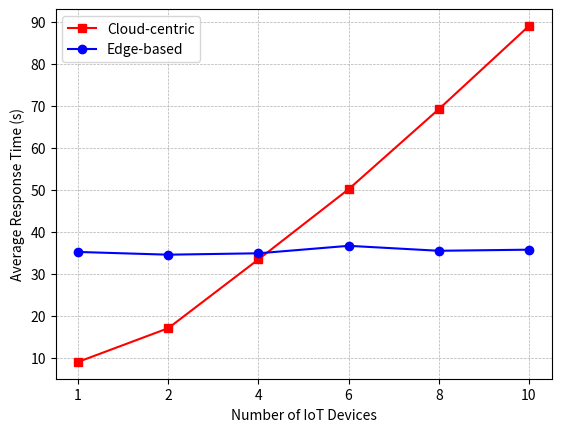

This figure's Python source:
from matplotlib import pyplot as plt

dataX = ["1","2","4","6","8","10"]
dataCY = [9.03, 17.06, 33.44, 50.15, 69.20, 89.02]
dataEY = [35.21, 34.56, 34.89, 36.67, 35.49, 35.75]


def plot_data(dataX, dataCY, dataEY):
    plt.figure(0)
    plt.plot(dataX,dataCY,marker='s',label="Cloud-centric", color="red")
    plt.plot(dataX,dataEY,marker='o',label="Edge-based", color="blue")
    plt.xlabel("Number of IoT Devices")
    plt.ylabel("Average Response Time (s)")
    plt.legend()
    plt.grid(linestyle = '--', linewidth = 0.5)
    plt.savefig('responsiveness.png')

plot_data(dataX, dataCY, dataEY)

